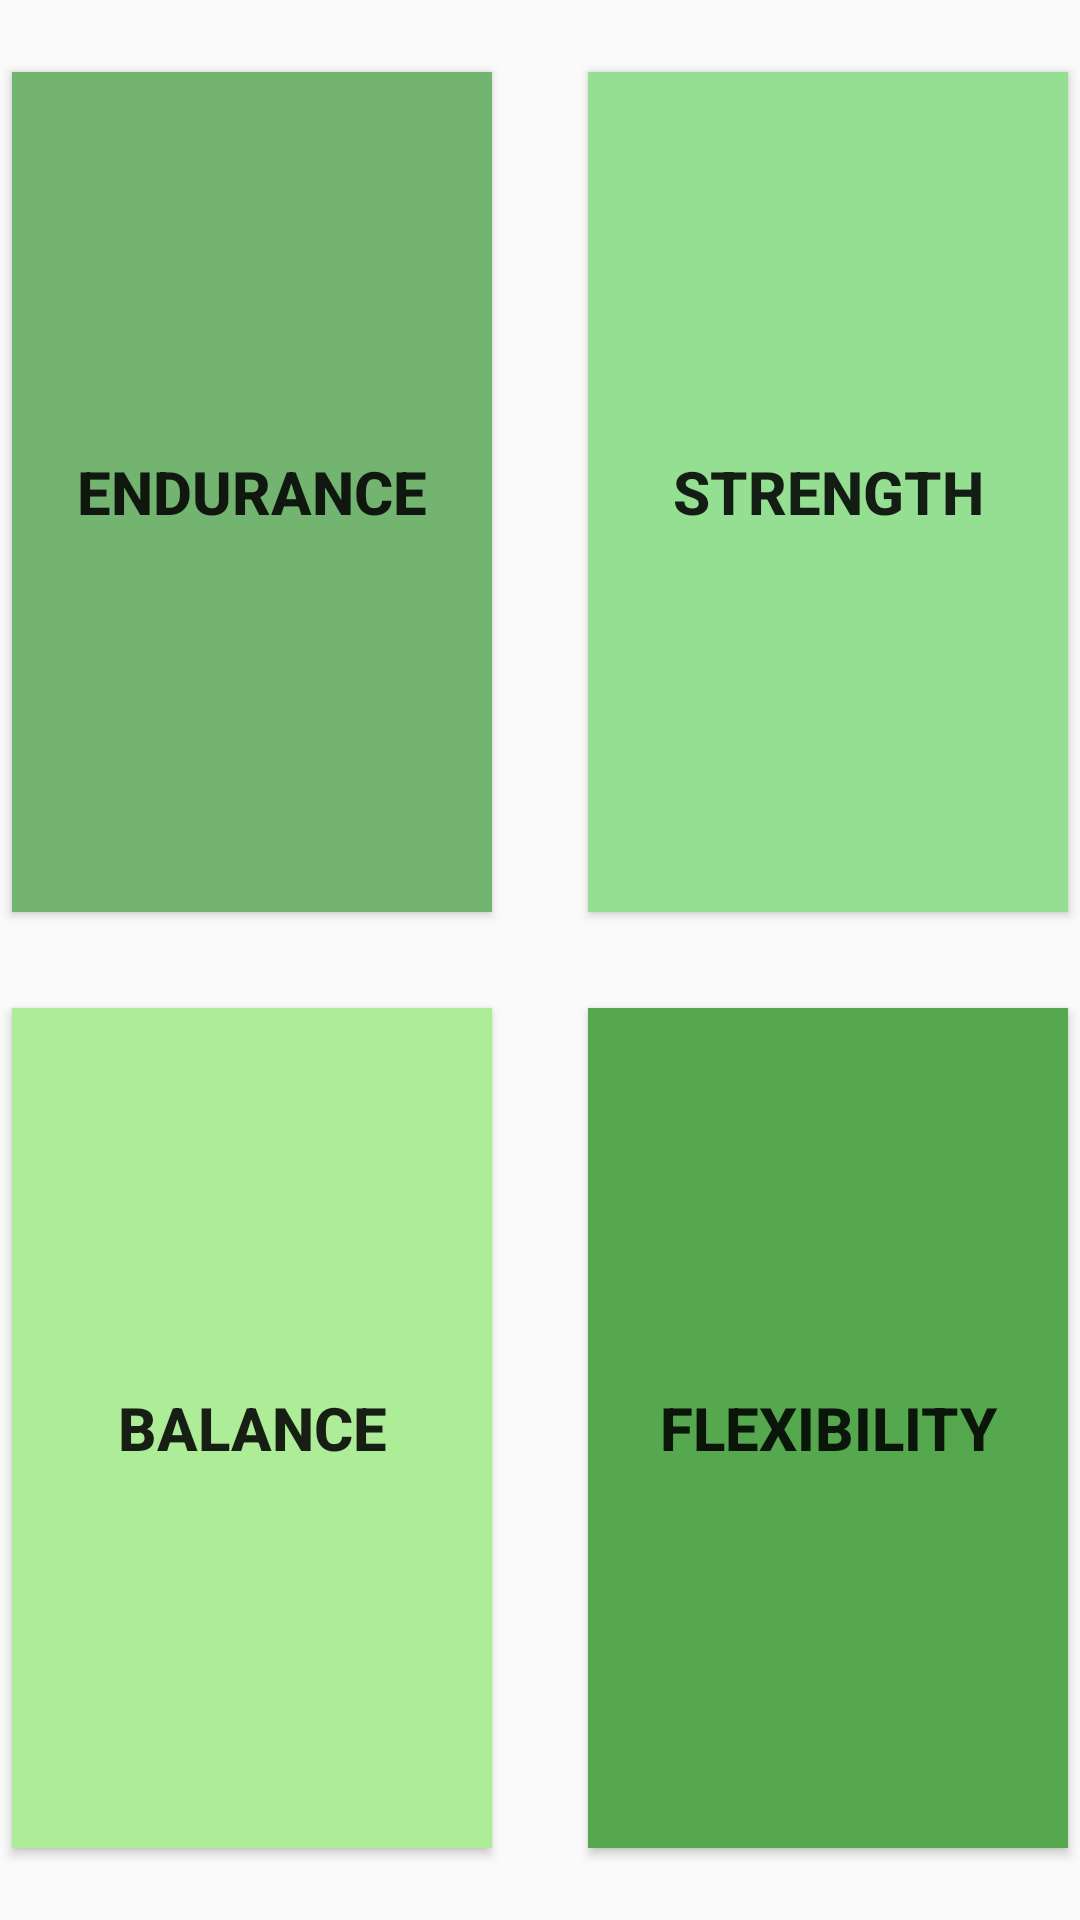

Layout XML and referenced resources for this Android screen:
<!-- AndroidManifest.xml: application theme AppTheme -->
<!-- res/layout/fragment_exercise_tutorial.xml -->
<?xml version="1.0" encoding="utf-8"?>
<layout xmlns:android="http://schemas.android.com/apk/res/android"
    xmlns:app="http://schemas.android.com/apk/res-auto">

    <android.support.constraint.ConstraintLayout
        android:layout_width="match_parent"
        android:layout_height="match_parent">

        <Button
            android:id="@+id/flexibility"
            android:layout_width="160dp"
            android:layout_height="0dp"
            android:layout_marginStart="8dp"
            android:background="@color/green3"
            android:text="@string/flexibility"
            android:textSize="20sp"
            android:textStyle="bold"
            app:layout_constraintBottom_toBottomOf="@+id/balance"
            app:layout_constraintEnd_toEndOf="@+id/strength"
            app:layout_constraintHorizontal_bias="1.0"
            app:layout_constraintStart_toStartOf="@+id/strength"
            app:layout_constraintTop_toTopOf="@+id/balance"
            app:layout_constraintVertical_bias="0.0" />

        <Button
            android:id="@+id/balance"
            android:layout_width="160dp"
            android:layout_height="0dp"
            android:layout_marginBottom="24dp"
            android:background="@color/green7"
            android:text="@string/balance"
            android:textSize="20sp"
            android:textStyle="bold"
            app:layout_constraintBottom_toBottomOf="parent"
            app:layout_constraintStart_toStartOf="@+id/endurance"
            app:layout_constraintTop_toBottomOf="@+id/endurance" />

        <Button
            android:id="@+id/endurance"
            android:layout_width="160dp"
            android:layout_height="0dp"
            android:layout_marginBottom="32dp"
            android:layout_marginEnd="32dp"
            android:layout_marginStart="24dp"
            android:layout_marginTop="24dp"
            android:background="@color/green4"
            android:text="@string/endurance"
            android:textSize="20sp"
            android:textStyle="bold"
            app:layout_constraintBottom_toTopOf="@+id/balance"
            app:layout_constraintEnd_toStartOf="@+id/strength"
            app:layout_constraintStart_toStartOf="parent"
            app:layout_constraintTop_toTopOf="parent"
            app:layout_constraintVertical_bias="0.871" />

        <Button
            android:id="@+id/strength"
            android:layout_width="160dp"
            android:layout_height="0dp"
            android:layout_marginEnd="24dp"
            android:background="@color/green6"
            android:text="@string/strength"
            android:textSize="20sp"
            android:textStyle="bold"
            app:layout_constraintBottom_toBottomOf="@+id/endurance"
            app:layout_constraintEnd_toEndOf="parent"
            app:layout_constraintStart_toEndOf="@+id/endurance"
            app:layout_constraintTop_toTopOf="@+id/endurance"
            app:layout_constraintVertical_bias="0.0" />
    </android.support.constraint.ConstraintLayout>
</layout>
<!-- resources referenced by this layout -->
<resources>
  <color name="green3">#56A84E</color>
  <color name="green4">#73B471</color>
  <color name="green6">#94DF91</color>
  <color name="green7">#AEED97</color>
  <string name="balance">Balance</string>
  <string name="endurance">Endurance</string>
  <string name="flexibility">Flexibility</string>
  <string name="strength">Strength</string>
  <style name="AppTheme" parent="Theme.AppCompat.Light.NoActionBar">
          
          <item name="colorPrimary">@color/colorPrimary</item>
          <item name="colorPrimaryDark">@color/colorPrimaryDark</item>
          <item name="colorAccent">@color/colorAccent</item>
      </style>
  <color name="colorPrimary">#2dba58</color>
  <color name="colorPrimaryDark">#238c36</color>
  <color name="colorAccent">#FF4081</color>
</resources>
